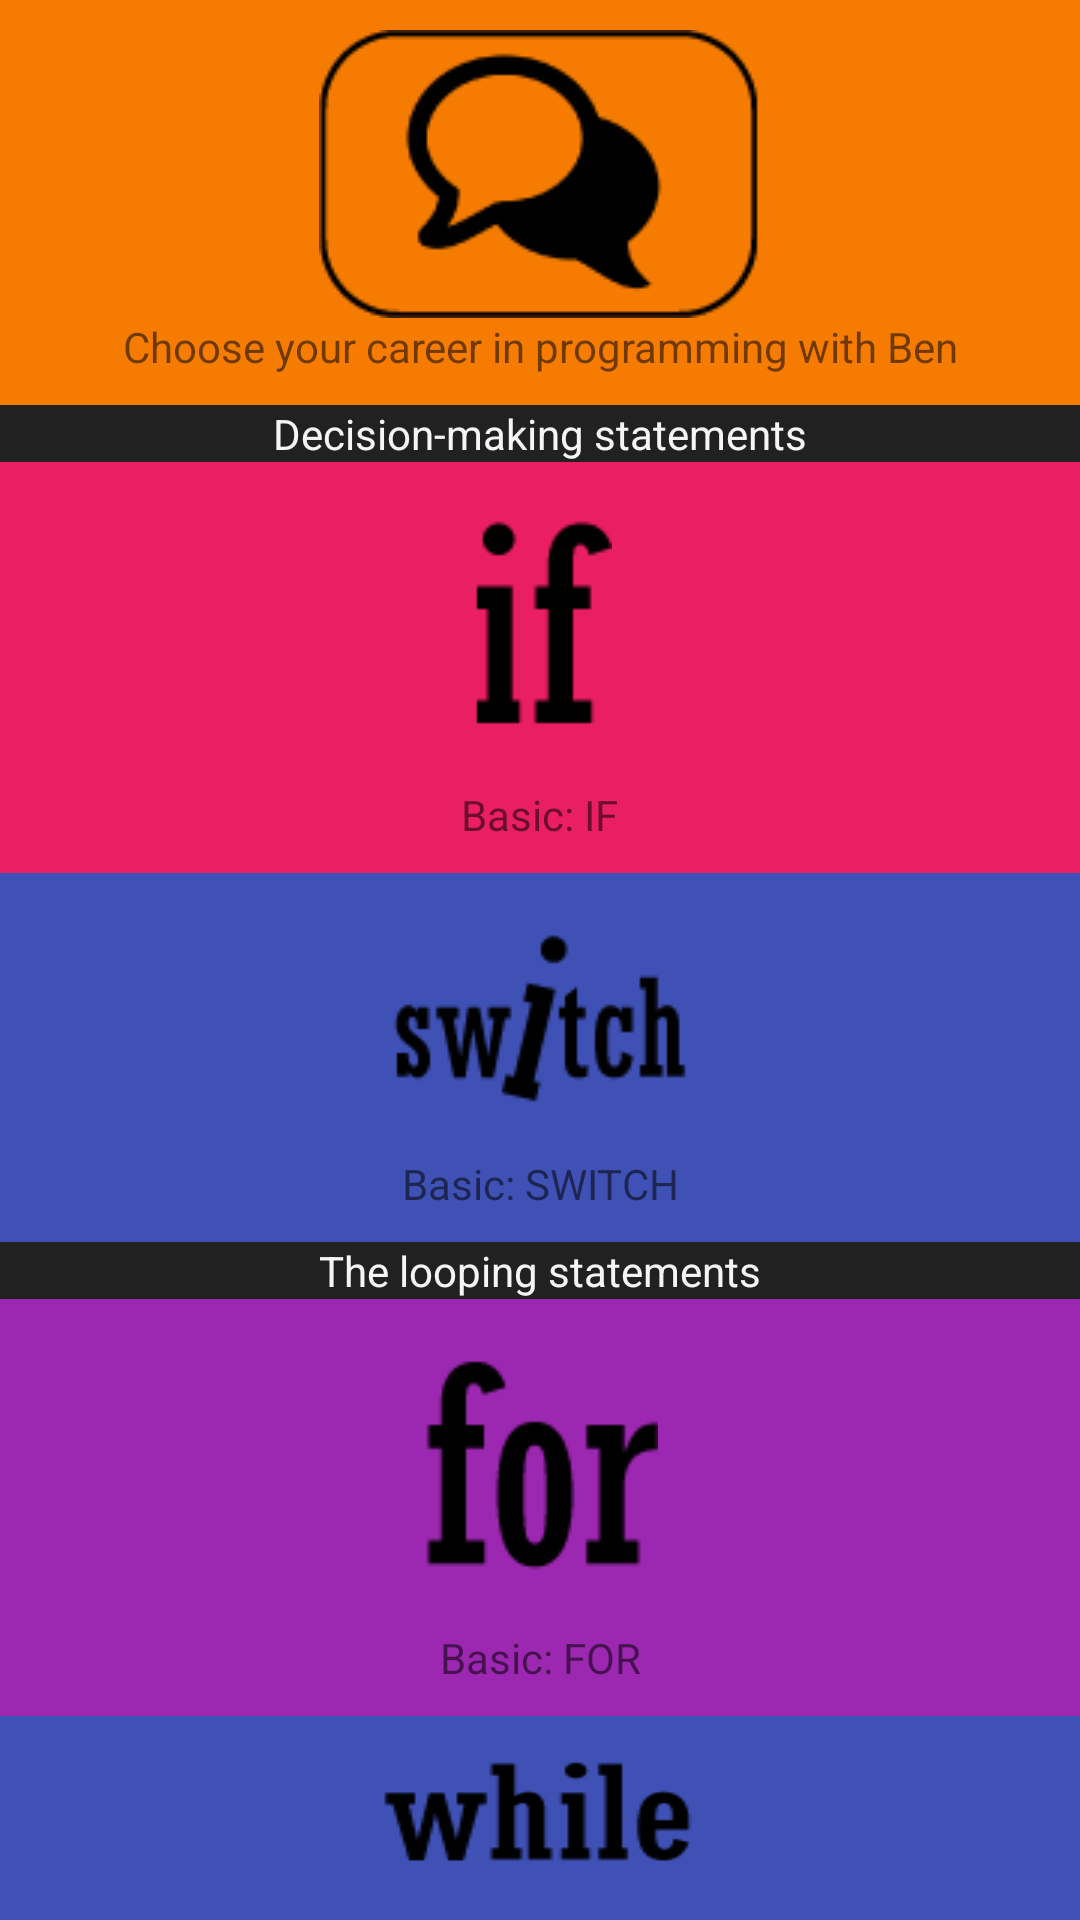

Here is an Android app screen rendered from its layout file. Give the layout XML and the strings, colors and styles it references.
<!-- AndroidManifest.xml: application theme AppTheme -->
<!-- res/layout/main_lesson_line.xml -->
<android.support.constraint.ConstraintLayout xmlns:android="http://schemas.android.com/apk/res/android"
    xmlns:app="http://schemas.android.com/apk/res-auto"
    xmlns:tools="http://schemas.android.com/tools"
    android:layout_width="match_parent"
    android:layout_height="wrap_content">

    <LinearLayout
        android:layout_width="match_parent"
        android:layout_height="wrap_content"
        android:orientation="vertical">

        <LinearLayout
            android:layout_width="match_parent"
            android:layout_height="wrap_content"
            android:orientation="vertical"
            android:background="#F57C00"
            android:paddingTop="10dp"
            android:paddingBottom="10dp"
            android:gravity="center">

            <ImageView
                android:id="@+id/main_imgViewChatBot"
                android:layout_width="wrap_content"
                android:layout_height="match_parent"
                android:background="@drawable/icon_chat_box"
                android:layout_gravity="center"
                />

            <TextView
                android:layout_width="wrap_content"
                android:layout_height="match_parent"
                android:text="Choose your career in programming with Ben"
                android:textAlignment="center"
                />
        </LinearLayout>

        
        <TextView
            android:layout_width="match_parent"
            android:layout_height="match_parent"
            android:text="Decision-making statements"
            android:textAlignment="center"
            android:background="#212121"
            android:textColor="#f5f5f5"
            />
        <LinearLayout
            android:layout_width="match_parent"
            android:layout_height="wrap_content"
            android:orientation="vertical"
            android:background="#e91e63"
            android:paddingTop="10dp"
            android:paddingBottom="10dp"
            android:gravity="center">

            <ImageView
                android:layout_width="wrap_content"
                android:layout_height="match_parent"
                android:background="@drawable/icon_lessons_if"
                android:layout_gravity="center"
                />

            <TextView
                android:layout_width="wrap_content"
                android:layout_height="match_parent"
                android:text="Basic: IF"
                android:textAlignment="center"
                 />
        </LinearLayout>
        <LinearLayout
            android:layout_width="match_parent"
            android:layout_height="wrap_content"
            android:orientation="vertical"
            android:background="#3f51b5"
            android:paddingTop="10dp"
            android:paddingBottom="10dp"
            android:gravity="center">

            <ImageView
                android:layout_width="wrap_content"
                android:layout_height="match_parent"
                android:background="@drawable/icon_lessons_switch"
                android:layout_gravity="center"/>

            <TextView
                android:layout_width="match_parent"
                android:layout_height="match_parent"
                android:text="Basic: SWITCH"
                android:textAlignment="center"
                />
        </LinearLayout>
        
        <TextView
            android:layout_width="match_parent"
            android:layout_height="match_parent"
            android:text="The looping statements"
            android:textAlignment="center"
            android:background="#212121"
            android:textColor="#f5f5f5"
            />
        <LinearLayout
            android:layout_width="match_parent"
            android:layout_height="wrap_content"
            android:orientation="vertical"
            android:background="#9c27b0"
            android:paddingTop="10dp"
            android:paddingBottom="10dp"
            android:gravity="center">

            <ImageView
                android:layout_width="wrap_content"
                android:layout_height="match_parent"
                android:background="@drawable/icon_lessons_for"
                android:layout_gravity="center"
                />

            <TextView
                android:layout_width="match_parent"
                android:layout_height="match_parent"
                android:text="Basic: FOR"
                android:textAlignment="center"
                />
        </LinearLayout>
        <LinearLayout
            android:layout_width="match_parent"
            android:layout_height="wrap_content"
            android:orientation="vertical"
            android:background="#3f51b5"
            android:paddingTop="10dp"
            android:paddingBottom="10dp"
            android:gravity="center">

            <ImageView
                android:layout_width="wrap_content"
                android:layout_height="match_parent"
                android:background="@drawable/icon_lessons_while"
                android:layout_gravity="center"/>

            <TextView
                android:layout_width="wrap_content"
                android:layout_height="match_parent"
                android:text="Basic: WHILE"
                android:textAlignment="center"
                />
        </LinearLayout>
        <LinearLayout
            android:layout_width="match_parent"
            android:layout_height="wrap_content"
            android:orientation="vertical"
            android:background="#673ab7"
            android:paddingTop="10dp"
            android:paddingBottom="10dp"
            android:gravity="center">

            <ImageView
                android:layout_width="wrap_content"
                android:layout_height="match_parent"
                android:background="@drawable/icon_lessons_do_while"
                android:layout_gravity="center"
                />

            <TextView
                android:layout_width="wrap_content"
                android:layout_height="match_parent"
                android:text="Basic: DO ... WHILE"
                android:textAlignment="center"
                 />
        </LinearLayout>
        
        <TextView
            android:layout_width="match_parent"
            android:layout_height="match_parent"
            android:text="Branching statements"
            android:textAlignment="center"
            android:background="#212121"
            android:textColor="#f5f5f5"
            />
        <LinearLayout
            android:layout_width="match_parent"
            android:layout_height="wrap_content"
            android:orientation="vertical"
            android:background="#1e88e5"
            android:paddingTop="10dp"
            android:paddingBottom="10dp"
            android:gravity="center">

            <ImageView
                android:layout_width="wrap_content"
                android:layout_height="match_parent"
                android:background="@drawable/icon_lessons_break"
                android:layout_gravity="center"
                />

            <TextView
                android:layout_width="wrap_content"
                android:layout_height="match_parent"
                android:text="Basic: BREAK"
                android:textAlignment="center"
                />
        </LinearLayout>
        <LinearLayout
            android:layout_width="match_parent"
            android:layout_height="wrap_content"
            android:orientation="vertical"
            android:background="#00acc1"
            android:paddingTop="10dp"
            android:paddingBottom="10dp"
            android:gravity="center">

            <ImageView
                android:layout_width="wrap_content"
                android:layout_height="match_parent"
                android:background="@drawable/icon_lessons_continue"
                android:layout_gravity="center"
                />

            <TextView
                android:layout_width="wrap_content"
                android:layout_height="match_parent"
                android:text="Basic: CONTINUE"
                android:textAlignment="center"
                />
        </LinearLayout>
        <LinearLayout
            android:layout_width="match_parent"
            android:layout_height="wrap_content"
            android:orientation="vertical"
            android:background="#43a047"
            android:paddingTop="10dp"
            android:paddingBottom="10dp"
            android:gravity="center">

            <ImageView
                android:layout_width="wrap_content"
                android:layout_height="match_parent"
                android:background="@drawable/icon_lessons_return"
                android:layout_gravity="center"
                />

            <TextView
                android:layout_width="wrap_content"
                android:layout_height="match_parent"
                android:text="Basic: RETURN"
                android:textAlignment="center"
                />
        </LinearLayout>
    </LinearLayout>

</android.support.constraint.ConstraintLayout>
<!-- resources referenced by this layout -->
<resources>
  <!-- drawable icon_chat_box: png bitmap (drawable, 2630 bytes) -->
  <!-- drawable icon_lessons_break: png bitmap (drawable, 1104 bytes) -->
  <!-- drawable icon_lessons_continue: png bitmap (drawable, 1617 bytes) -->
  <!-- drawable icon_lessons_do_while: png bitmap (drawable, 1510 bytes) -->
  <!-- drawable icon_lessons_for: png bitmap (drawable, 914 bytes) -->
  <!-- drawable icon_lessons_if: png bitmap (drawable, 470 bytes) -->
  <!-- drawable icon_lessons_return: png bitmap (drawable, 902 bytes) -->
  <!-- drawable icon_lessons_switch: png bitmap (drawable, 1317 bytes) -->
  <!-- drawable icon_lessons_while: png bitmap (drawable, 1122 bytes) -->
  <style name="AppTheme" parent="Theme.AppCompat.Light.NoActionBar">
          
          <item name="colorPrimary">@color/colorPrimary</item>
          <item name="colorPrimaryDark">@color/colorPrimaryDark</item>
          <item name="colorAccent">@color/colorAccent</item>
      </style>
  <color name="colorPrimary">#03A9F4</color>
  <color name="colorPrimaryDark">#0288D1</color>
  <color name="colorAccent">#FF4081</color>
</resources>
